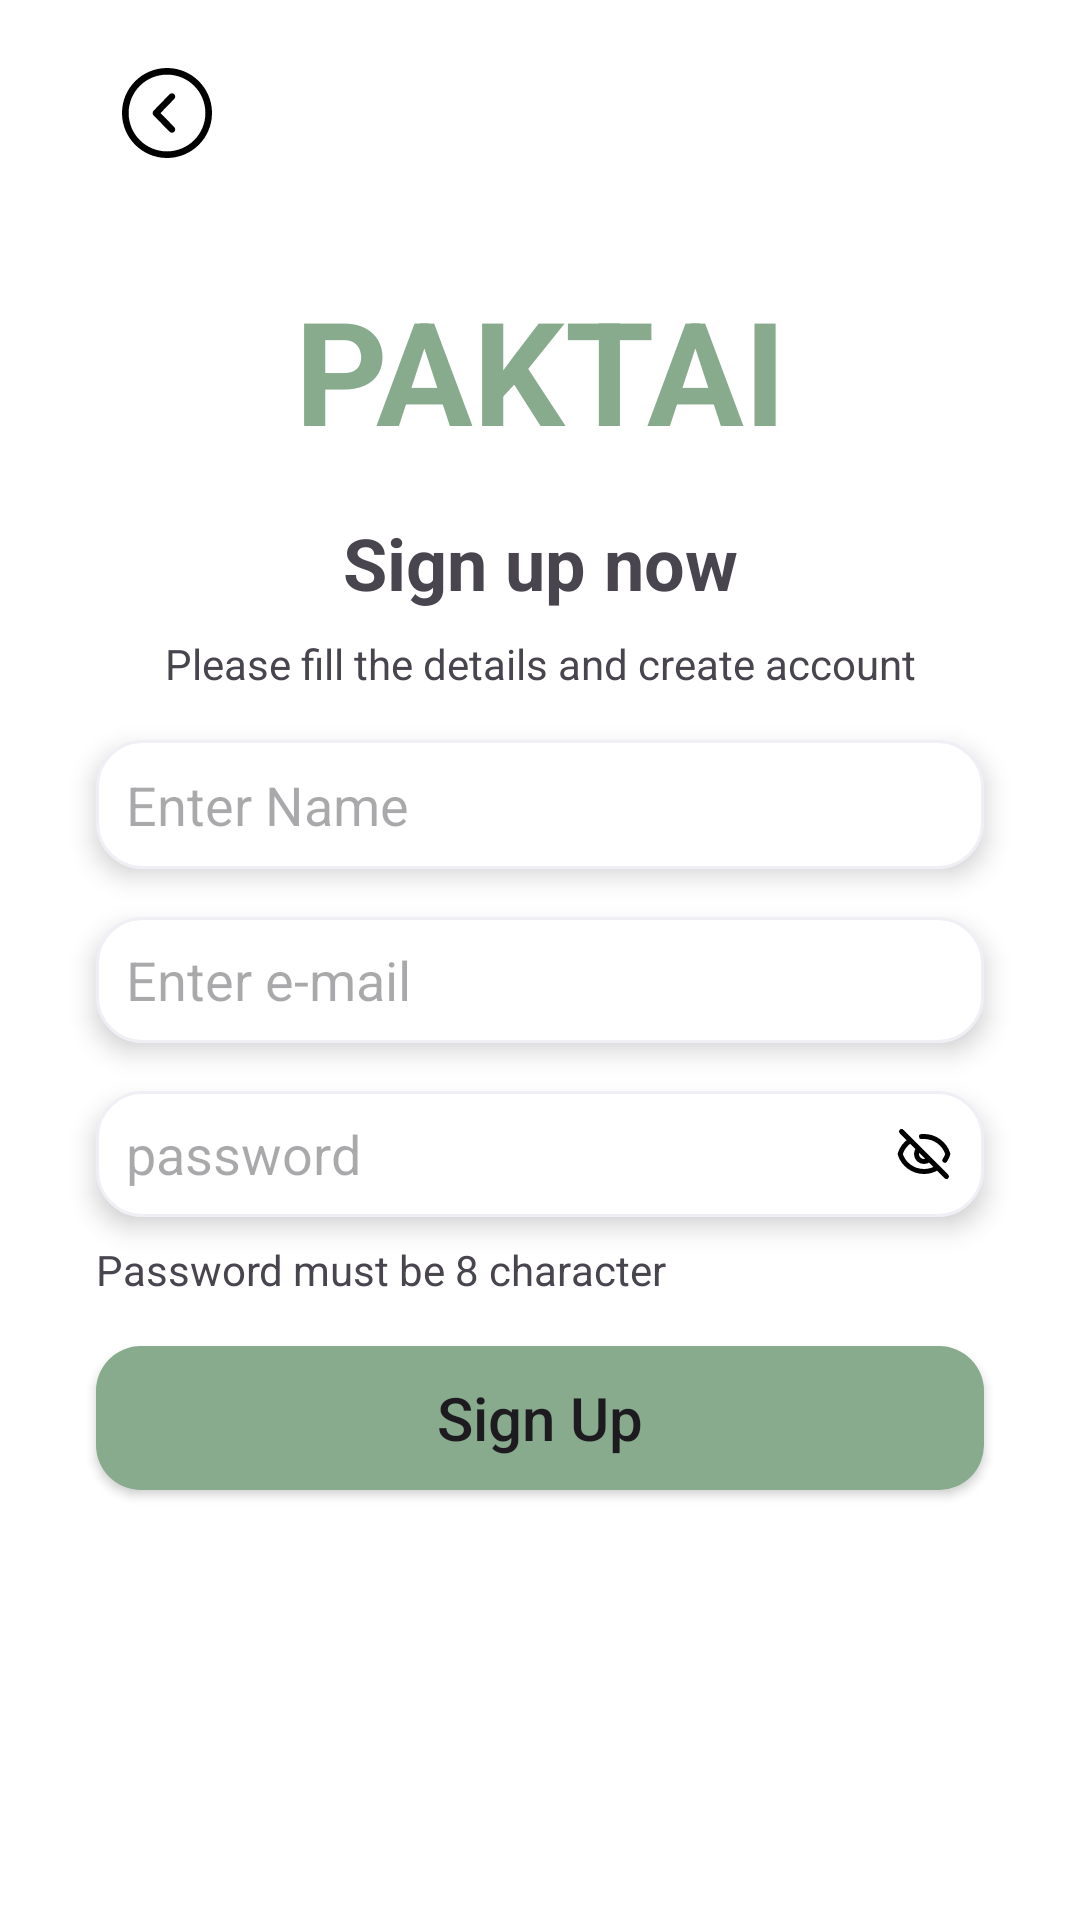

Write the Android layout XML for this screen, with the resource values it uses.
<!-- AndroidManifest.xml: application theme Theme.Paktai -->
<!-- res/layout/activity_sign_up.xml -->
<?xml version="1.0" encoding="utf-8"?>
<androidx.constraintlayout.widget.ConstraintLayout
    xmlns:android="http://schemas.android.com/apk/res/android"
    xmlns:app="http://schemas.android.com/apk/res-auto"
    xmlns:tools="http://schemas.android.com/tools"
    android:id="@+id/main"
    android:layout_width="match_parent"
    android:layout_height="match_parent"
    android:background="#FFFFFF"
    tools:context=".Sign_Up">

    <androidx.appcompat.widget.AppCompatImageButton
        android:id="@+id/backLoginButton"
        android:onClick="onBackLoginButtonClicked"
        android:layout_width="47dp"
        android:layout_height="43dp"
        android:background="@drawable/circle"
        app:srcCompat="@drawable/angle_circle_left_icon"
        app:layout_constraintTop_toTopOf="parent"
        app:layout_constraintStart_toStartOf="parent"
        android:layout_marginTop="16dp"
        android:layout_marginStart="32dp" />

    <TextView
        android:id="@+id/textView7"
        android:layout_width="wrap_content"
        android:layout_height="wrap_content"
        android:layout_marginTop="32dp"
        android:text="PAKTAI"
        android:textColor="#88AB8E"
        android:textSize="48sp"
        android:textStyle="bold"
        app:layout_constraintTop_toBottomOf="@+id/backLoginButton"
        app:layout_constraintStart_toStartOf="parent"
        app:layout_constraintEnd_toEndOf="parent" />

    <TextView
        android:id="@+id/textView3"
        android:layout_width="wrap_content"
        android:layout_height="wrap_content"
        android:text="Sign up now"
        android:textSize="24sp"
        android:textStyle="bold"
        app:layout_constraintTop_toBottomOf="@+id/textView7"
        app:layout_constraintStart_toStartOf="parent"
        app:layout_constraintEnd_toEndOf="parent"
        android:layout_marginTop="16dp" />

    <TextView
        android:id="@+id/textView8"
        android:layout_width="wrap_content"
        android:layout_height="wrap_content"
        android:text="Please fill the details and create account"
        app:layout_constraintTop_toBottomOf="@+id/textView3"
        app:layout_constraintStart_toStartOf="parent"
        app:layout_constraintEnd_toEndOf="parent"
        android:layout_marginTop="8dp" />

    <EditText
        android:id="@+id/editTextText"
        android:layout_width="0dp"
        android:layout_height="43dp"
        android:background="@drawable/edittextshape"
        android:elevation="5dp"
        android:ems="10"
        android:hint="Enter Name"
        android:inputType="text"
        android:paddingLeft="10dp"
        app:layout_constraintTop_toBottomOf="@+id/textView8"
        app:layout_constraintStart_toStartOf="parent"
        app:layout_constraintEnd_toEndOf="parent"
        android:layout_marginTop="16dp"
        android:layout_marginStart="32dp"
        android:layout_marginEnd="32dp" />

    <EditText
        android:id="@+id/editTextTextEmailAddress2"
        android:layout_width="0dp"
        android:layout_height="42dp"
        android:background="@drawable/edittextshape"
        android:elevation="5dp"
        android:ems="10"
        android:hint="Enter e-mail"
        android:inputType="textEmailAddress"
        android:paddingLeft="10dp"
        app:layout_constraintTop_toBottomOf="@+id/editTextText"
        app:layout_constraintStart_toStartOf="parent"
        app:layout_constraintEnd_toEndOf="parent"
        android:layout_marginTop="16dp"
        android:layout_marginStart="32dp"
        android:layout_marginEnd="32dp" />

    <EditText
        android:id="@+id/editTextTextPassword2"
        android:layout_width="0dp"
        android:layout_height="42dp"
        android:background="@drawable/edittextshape"
        android:drawableRight="@drawable/eye_slash_svgrepo_com"
        android:elevation="5dp"
        android:ems="10"
        android:hint="password"
        android:inputType="textPassword"
        android:paddingLeft="10dp"
        android:paddingRight="10dp"
        app:layout_constraintTop_toBottomOf="@+id/editTextTextEmailAddress2"
        app:layout_constraintStart_toStartOf="parent"
        app:layout_constraintEnd_toEndOf="parent"
        android:layout_marginTop="16dp"
        android:layout_marginStart="32dp"
        android:layout_marginEnd="32dp" />

    <TextView
        android:id="@+id/textView9"
        android:layout_width="wrap_content"
        android:layout_height="wrap_content"
        android:text="Password must be 8 character"
        app:layout_constraintTop_toBottomOf="@+id/editTextTextPassword2"
        app:layout_constraintStart_toStartOf="parent"
        android:layout_marginTop="8dp"
        android:layout_marginStart="32dp" />

    <androidx.appcompat.widget.AppCompatButton
        android:id="@+id/button3"
        android:layout_width="0dp"
        android:layout_height="wrap_content"
        android:background="@drawable/greenbutton"
        android:text="Sign Up"
        android:textAllCaps="false"
        android:textSize="20sp"
        app:layout_constraintTop_toBottomOf="@+id/textView9"
        app:layout_constraintStart_toStartOf="parent"
        app:layout_constraintEnd_toEndOf="parent"
        android:layout_marginTop="16dp"
        android:layout_marginStart="32dp"
        android:layout_marginEnd="32dp" />

</androidx.constraintlayout.widget.ConstraintLayout>
<!-- resources referenced by this layout -->
<resources>
  <!-- drawable angle_circle_left_icon (drawable) -->
  <vector xmlns:android="http://schemas.android.com/apk/res/android" android:height="30dp" android:viewportHeight="122.88" android:viewportWidth="122.88" android:width="30dp">
        
      <path android:fillColor="#FF000000" android:pathData="M61.44,0c16.97,0 32.33,6.88 43.45,18c11.12,11.12 18,26.48 18,43.44c0,16.97 -6.88,32.33 -18,43.44c-11.12,11.12 -26.48,18 -43.45,18c-16.97,0 -32.33,-6.88 -43.44,-18C6.88,93.77 0,78.41 0,61.44c0,-16.97 6.88,-32.33 18,-43.44C29.11,6.88 44.47,0 61.44,0L61.44,0zM71.38,42.17c1.74,-1.78 1.7,-4.64 -0.09,-6.37s-4.64,-1.7 -6.37,0.09L43.08,58.4l3.23,3.14l-3.24,-3.15c-1.74,1.79 -1.69,4.65 0.1,6.39c0.05,0.05 0.1,0.1 0.16,0.15l21.59,22.08c1.74,1.78 4.59,1.82 6.37,0.09c1.78,-1.73 1.82,-4.59 0.09,-6.37L52.6,61.53L71.38,42.17L71.38,42.17zM98.5,24.39C89.01,14.9 75.91,9.04 61.44,9.04s-27.57,5.86 -37.06,15.35C14.9,33.87 9.04,46.97 9.04,61.44c0,14.47 5.86,27.57 15.35,37.06c9.48,9.48 22.58,15.35 37.06,15.35s27.57,-5.86 37.06,-15.35c9.48,-9.48 15.35,-22.58 15.35,-37.06C113.85,46.97 107.98,33.87 98.5,24.39L98.5,24.39z"/>
      
  </vector>
  <!-- drawable circle (drawable) -->
  <?xml version="1.0" encoding="utf-8"?>
  <shape xmlns:android="http://schemas.android.com/apk/res/android"
      android:shape="oval">
      <solid android:color="#FFFFFF"/> 
  </shape>
  <!-- drawable edittextshape (drawable) -->
  <?xml version="1.0" encoding="utf-8"?>
  <shape xmlns:android="http://schemas.android.com/apk/res/android">
  <solid android:color="@color/white" />
      <corners android:radius="15dp" />
      <stroke android:color="#EFEFF5" android:width="1dp" />
  </shape>
  <!-- drawable eye_slash_svgrepo_com (drawable) -->
  <vector xmlns:android="http://schemas.android.com/apk/res/android" android:height="20dp" android:viewportHeight="24" android:viewportWidth="24" android:width="20dp">
        
      <path android:fillColor="#00000000" android:pathData="M2.999,3L20.999,21M9.843,9.914C9.321,10.454 8.999,11.189 8.999,12C8.999,13.657 10.342,15 11.999,15C12.821,15 13.567,14.669 14.109,14.133M6.499,6.647C4.6,7.9 3.153,9.784 2.457,12C3.731,16.057 7.522,19 11.999,19C13.988,19 15.841,18.419 17.399,17.418M10.999,5.049C11.328,5.017 11.662,5 11.999,5C16.477,5 20.267,7.943 21.541,12C21.261,12.894 20.858,13.734 20.352,14.5" android:strokeColor="#000000" android:strokeLineCap="round" android:strokeLineJoin="round" android:strokeWidth="2"/>
      
  </vector>
  <!-- drawable greenbutton (drawable) -->
  <?xml version="1.0" encoding="utf-8"?>
  <shape xmlns:android="http://schemas.android.com/apk/res/android">
  <solid android:color="@color/bg_green" />
      <corners android:radius="15dp" />
  </shape>
  <style name="Theme.Paktai" parent="Base.Theme.Paktai" />
  <color name="white">#FFFFFFFF</color>
  <color name="bg_green">#88AB8E</color>
  <style name="Base.Theme.Paktai" parent="Theme.Material3.DayNight.NoActionBar">
          
          
      </style>
</resources>
